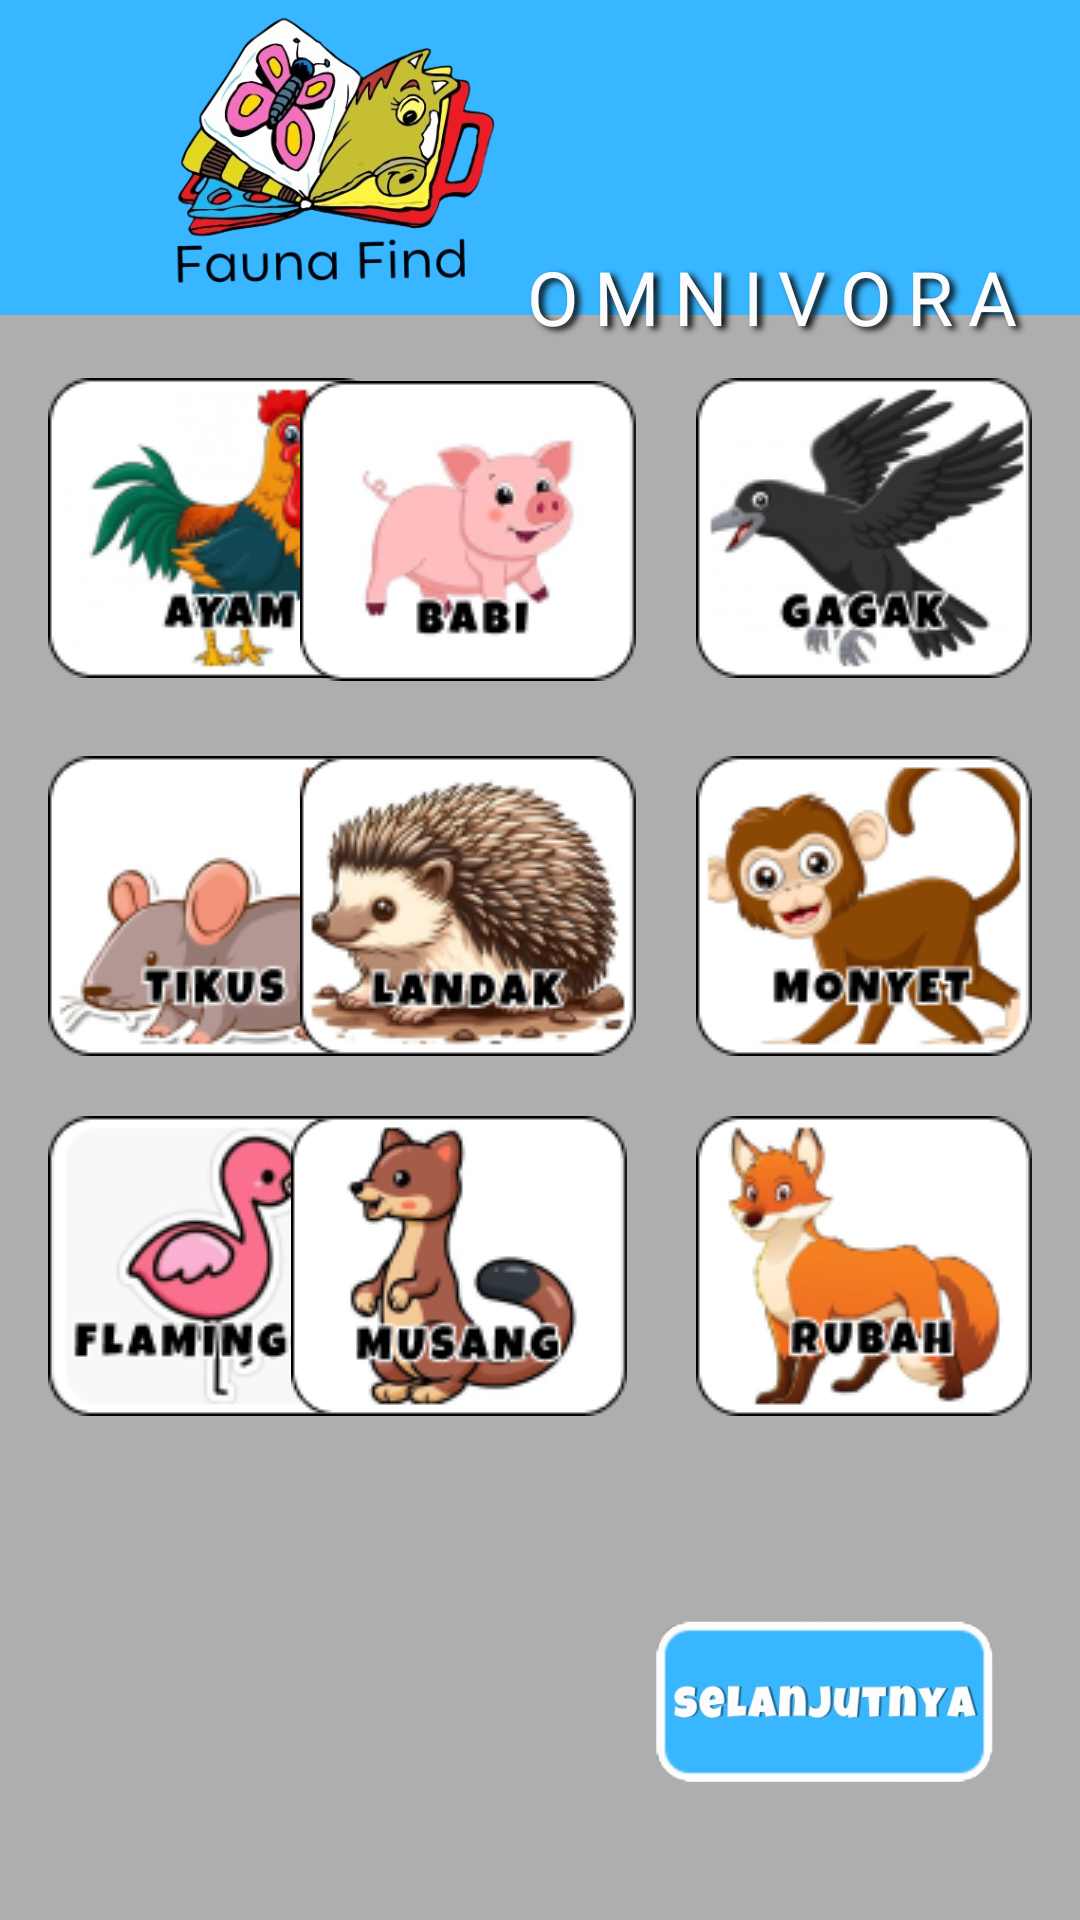

Here is an Android app screen rendered from its layout file. Give the layout XML and the strings, colors and styles it references.
<!-- AndroidManifest.xml: application theme Theme.FaunaFind -->
<!-- res/layout/learning3_main2.xml -->
<?xml version="1.0" encoding="utf-8"?>
<androidx.constraintlayout.widget.ConstraintLayout xmlns:android="http://schemas.android.com/apk/res/android"
    xmlns:app="http://schemas.android.com/apk/res-auto"
    xmlns:tools="http://schemas.android.com/tools"
    android:id="@+id/main"
    android:layout_width="match_parent"
    android:layout_height="match_parent"
    android:background="#AEAEAE"
    tools:context=".Learning3Main2Activity">

    <ImageView
        android:id="@+id/imageView2"
        android:layout_width="418dp"
        android:layout_height="199dp"
        android:layout_marginStart="11dp"
        android:layout_marginBottom="535dp"
        app:layout_constraintBottom_toBottomOf="parent"
        app:layout_constraintEnd_toEndOf="parent"
        app:layout_constraintHorizontal_bias="0.833"
        app:layout_constraintStart_toStartOf="parent"
        app:layout_constraintTop_toTopOf="parent"
        app:layout_constraintVertical_bias="1.0"
        app:srcCompat="@drawable/bg" />

    <ImageView
        android:id="@+id/imageView"
        android:layout_width="191dp"
        android:layout_height="158dp"
        app:layout_constraintBottom_toBottomOf="@+id/imageView2"
        app:layout_constraintEnd_toEndOf="parent"
        app:layout_constraintHorizontal_bias="0.072"
        app:layout_constraintStart_toStartOf="parent"
        app:layout_constraintTop_toTopOf="parent"
        app:layout_constraintVertical_bias="0.641"
        app:srcCompat="@drawable/llogo" />

    <TextView
        android:id="@+id/textView"
        android:layout_width="184dp"
        android:layout_height="32dp"
        android:layout_marginStart="24dp"
        android:layout_marginEnd="20dp"
        android:fontFamily="@font/lucky"
        android:letterSpacing="0.2"
        android:shadowColor="#070707"
        android:shadowDx="5"
        android:shadowDy="3"
        android:shadowRadius="5"
        android:text="OMNIVORA"
        android:textColor="#FCFCFC"
        android:textSize="25sp"
        app:layout_constraintBottom_toBottomOf="parent"
        app:layout_constraintEnd_toEndOf="parent"
        app:layout_constraintHorizontal_bias="0.764"
        app:layout_constraintStart_toEndOf="@+id/imageView"
        app:layout_constraintTop_toTopOf="parent"
        app:layout_constraintVertical_bias="0.135" />

    <ImageView
        android:id="@+id/imageView27"
        android:layout_width="wrap_content"
        android:layout_height="wrap_content"
        android:layout_marginStart="16dp"
        android:layout_marginTop="220dp"
        app:layout_constraintBottom_toTopOf="@+id/imageView30"
        app:layout_constraintEnd_toStartOf="@+id/imageView28"
        app:layout_constraintHorizontal_bias="0.0"
        app:layout_constraintStart_toStartOf="parent"
        app:layout_constraintTop_toTopOf="@+id/imageView2"
        app:layout_constraintVertical_bias="0.0"
        app:srcCompat="@drawable/ayam" />

    <ImageView
        android:id="@+id/imageView28"
        android:layout_width="wrap_content"
        android:layout_height="wrap_content"
        android:layout_marginTop="20dp"
        android:layout_marginEnd="20dp"
        android:layout_marginBottom="123dp"
        app:layout_constraintBottom_toBottomOf="@+id/imageView31"
        app:layout_constraintEnd_toStartOf="@+id/imageView29"
        app:layout_constraintTop_toBottomOf="@+id/imageView2"
        app:srcCompat="@drawable/babi" />

    <ImageView
        android:id="@+id/imageView29"
        android:layout_width="wrap_content"
        android:layout_height="wrap_content"
        android:layout_marginTop="220dp"
        android:layout_marginEnd="16dp"
        app:layout_constraintBottom_toTopOf="@+id/imageView32"
        app:layout_constraintEnd_toEndOf="parent"
        app:layout_constraintTop_toTopOf="@+id/imageView2"
        app:layout_constraintVertical_bias="0.0"
        app:srcCompat="@drawable/gagak" />

    <ImageView
        android:id="@+id/imageView30"
        android:layout_width="wrap_content"
        android:layout_height="wrap_content"
        android:layout_marginStart="16dp"
        android:layout_marginBottom="20dp"
        app:layout_constraintBottom_toTopOf="@+id/imageView33"
        app:layout_constraintEnd_toStartOf="@+id/imageView31"
        app:layout_constraintHorizontal_bias="0.0"
        app:layout_constraintStart_toStartOf="parent"
        app:srcCompat="@drawable/tikus" />

    <ImageView
        android:id="@+id/imageView31"
        android:layout_width="wrap_content"
        android:layout_height="wrap_content"
        android:layout_marginEnd="20dp"
        android:layout_marginBottom="20dp"
        app:layout_constraintBottom_toTopOf="@+id/imageView34"
        app:layout_constraintEnd_toStartOf="@+id/imageView32"
        app:srcCompat="@drawable/landak" />

    <ImageView
        android:id="@+id/imageView32"
        android:layout_width="wrap_content"
        android:layout_height="wrap_content"
        android:layout_marginEnd="16dp"
        android:layout_marginBottom="20dp"
        app:layout_constraintBottom_toTopOf="@+id/imageView35"
        app:layout_constraintEnd_toEndOf="parent"
        app:srcCompat="@drawable/monyet" />

    <ImageView
        android:id="@+id/imageView33"
        android:layout_width="wrap_content"
        android:layout_height="wrap_content"
        android:layout_marginStart="16dp"
        android:layout_marginBottom="168dp"
        app:layout_constraintBottom_toBottomOf="parent"
        app:layout_constraintEnd_toStartOf="@+id/imageView34"
        app:layout_constraintHorizontal_bias="0.0"
        app:layout_constraintStart_toStartOf="parent"
        app:srcCompat="@drawable/flaminggo" />

    <ImageView
        android:id="@+id/imageView34"
        android:layout_width="wrap_content"
        android:layout_height="wrap_content"
        android:layout_marginEnd="135dp"
        android:layout_marginBottom="168dp"
        app:layout_constraintBottom_toBottomOf="parent"
        app:layout_constraintEnd_toEndOf="@+id/imageView35"
        app:srcCompat="@drawable/musang" />

    <ImageView
        android:id="@+id/imageView35"
        android:layout_width="wrap_content"
        android:layout_height="wrap_content"
        android:layout_marginEnd="16dp"
        android:layout_marginBottom="168dp"
        app:layout_constraintBottom_toBottomOf="parent"
        app:layout_constraintEnd_toEndOf="parent"
        app:srcCompat="@drawable/rubah" />

    <ImageView
        android:id="@+id/imageView36"
        android:layout_width="175dp"
        android:layout_height="146dp"
        android:layout_marginTop="16dp"
        app:layout_constraintBottom_toBottomOf="parent"
        app:layout_constraintEnd_toEndOf="parent"
        app:layout_constraintHorizontal_bias="1.0"
        app:layout_constraintStart_toStartOf="parent"
        app:layout_constraintTop_toBottomOf="@+id/imageView35"
        app:layout_constraintVertical_bias="0.0"
        app:srcCompat="@drawable/lanjut" />

</androidx.constraintlayout.widget.ConstraintLayout>
<!-- resources referenced by this layout -->
<resources>
  <!-- drawable ayam: png bitmap (drawable, 14394 bytes) -->
  <!-- drawable babi: png bitmap (drawable, 8996 bytes) -->
  <!-- drawable bg: jpg bitmap (drawable, 6463 bytes) -->
  <!-- drawable flaminggo: png bitmap (drawable, 10120 bytes) -->
  <!-- drawable gagak: png bitmap (drawable, 9682 bytes) -->
  <!-- drawable landak: png bitmap (drawable, 22985 bytes) -->
  <!-- drawable lanjut: png bitmap (drawable, 63872 bytes) -->
  <!-- drawable llogo: png bitmap (drawable, 150576 bytes) -->
  <!-- drawable monyet: png bitmap (drawable, 14965 bytes) -->
  <!-- drawable musang: png bitmap (drawable, 12914 bytes) -->
  <!-- drawable rubah: png bitmap (drawable, 12770 bytes) -->
  <!-- drawable tikus: png bitmap (drawable, 12664 bytes) -->
  <style name="Theme.FaunaFind" parent="Base.Theme.FaunaFind" />
  <style name="Base.Theme.FaunaFind" parent="Theme.Material3.DayNight.NoActionBar">
          
          
      </style>
</resources>
